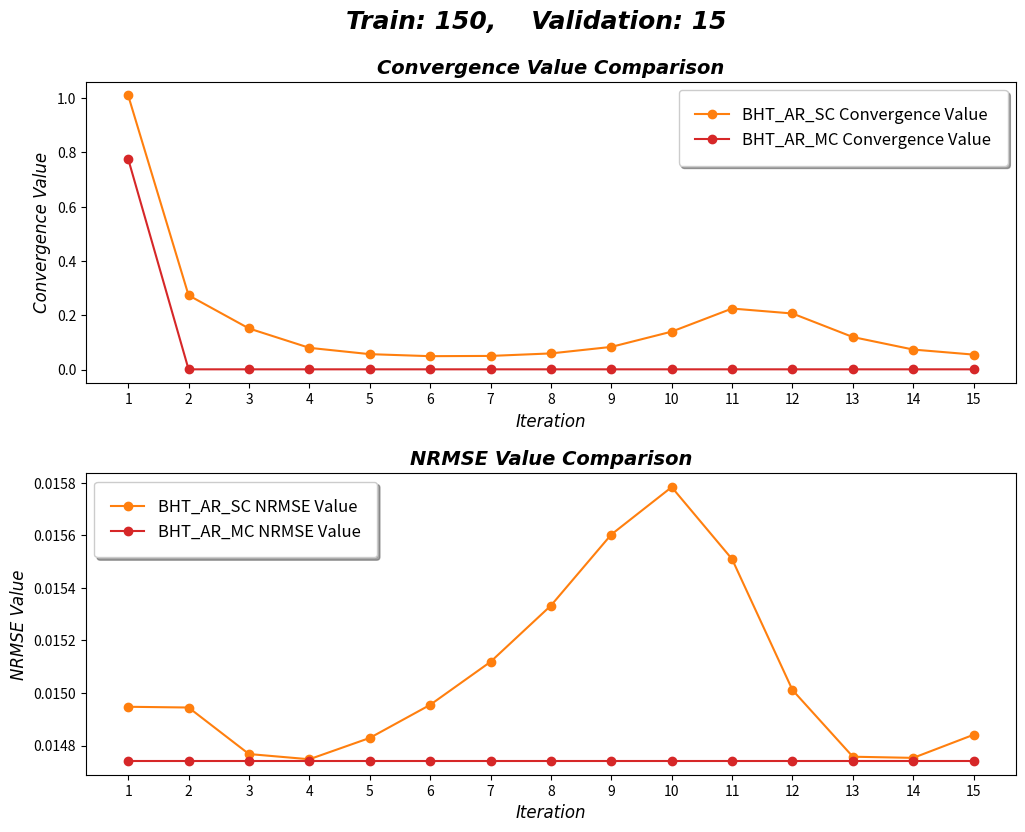

Write the Python code that produced this figure.
import numpy as np
import matplotlib.pyplot as plt
from matplotlib.ticker import FormatStrFormatter
from scipy.interpolate import make_interp_spline, BSpline


def get_results():
    
    #                        20_1_1        20_5_5    20_10_10    20_15_15
    ar_nrmse = np.array([[0.00995764,	0.0133547,	0.0163530,	0.0149475],
                         [0.01033100,	0.0134014,	0.0171235,	0.0149447],
                         [0.01079490,	0.0134583,	0.0184946,	0.0147677],
                         [0.01142900,	0.0135787,	0.0198199,	0.0147478],
                         [0.01205060,	0.0138050,	0.0206960,	0.0148289],
                         [0.01245180,	0.0138345,	0.0210862,	0.0149548],
                         [0.01245910,	0.0135686,	0.0210956,	0.0151185],
                         [0.01159940,	0.0134228,	0.0208315,	0.0153325],
                         [0.00855693,	0.0133627,	0.0203684,	0.0156029],
                         [0.00607841,	0.0133357,	0.0197533,	0.0157833],
                         [0.00783122,	0.0133227,	0.0190203,	0.0155094],
                         [0.00857614,	0.0133165,	0.0182082,	0.0150113],
                         [0.00787706,	0.0133143,	0.0173840,	0.0147575],
                         [0.00534366,	0.0133150,	0.0166699,	0.0147531],
                         [0.00475496,	0.0133183,	0.0162575,	0.0148411]])

    #                        20_1_1       20_3_3      20_5_5      20_7_7
    var_nrmse = np.array([[0.01612490,	0.0155441,	0.0217135,	0.0147411],
                          [0.01498190,	0.0154604,	0.0217135,	0.0147411],
                          [0.01318390,	0.0154170,	0.0217135,	0.0147411],
                          [0.00955547,	0.0153925,	0.0217135,	0.0147411],
                          [0.00554311,	0.0153768,	0.0217135,	0.0147411],
                          [0.00352717,	0.0153649,	0.0217135,	0.0147411],
                          [0.00299362,	0.0153541,	0.0217135,	0.0147411],
                          [0.00298988,	0.0153427,	0.0217135,	0.0147411],
                          [0.00302146,	0.0153295,	0.0217135,	0.0147411],
                          [0.00303334,	0.0153133,	0.0217135,	0.0147411],
                          [0.00303547,	0.0152930,	0.0217135,	0.0147411],
                          [0.00303462,	0.0152670,	0.0217135,	0.0147411],
                          [0.00303335,	0.0152331,	0.0217135,	0.0147411],
                          [0.00303236,	0.0151893,	0.0217135,	0.0147411],
                          [0.00303171,	0.0151363,	0.0217135,	0.0147411]])

    #                      20_1_1     20_3_3      20_5_5      20_7_7   
    ar_conv = np.array([[1.121730,	1.0800800,	0.975637,	1.0099600],
                        [0.228175,	0.1377990,	0.193908,	0.2737560],
                        [0.210323,	0.0702726,	0.196028,	0.1516500],
                        [0.206397,	0.0867223,	0.198636,	0.0802841],
                        [0.202159,	0.1477210,	0.199170,	0.0570116],
                        [0.196332,	0.2199140,	0.197714,	0.0495962],
                        [0.189920,	0.1904620,	0.194912,	0.0504708],
                        [0.186208,	0.1104190,	0.191273,	0.0597077],
                        [0.196349,	0.0630425,	0.187107,	0.0837050],
                        [0.226392,	0.0409324,	0.182746,	0.1399460],
                        [0.227541,	0.0300316,	0.178295,	0.2250110],
                        [0.213271,	0.0240912,	0.173866,	0.2067390],
                        [0.209510,	0.0208778,	0.170015,	0.1200290],
                        [0.221592,	0.0194057,	0.167706,	0.0739076],
                        [0.243017,	0.0192785,	0.168264,	0.0553496]])

    #                       20_1_1        20_3_3       20_5_5      20_7_7  
    var_conv = np.array([[0.9091480,	1.03800000,	0.75758000,	0.7761190],
                         [0.0378718,	0.02407790,	0.00107698,	0.0011047],
                         [0.0678832,	0.01375210,	0.00107698,	0.0011047],
                         [0.1006110,	0.00822183,	0.00107698,	0.0011047],
                         [0.0927599,	0.00568691,	0.00107698,	0.0011047],
                         [0.0557935,	0.00510962,	0.00107698,	0.0011047],
                         [0.0278581,	0.00570049,	0.00107698,	0.0011047],
                         [0.0170459,	0.00691713,	0.00107698,	0.0011047],
                         [0.0148882,	0.00860837,	0.00107698,	0.0011047],
                         [0.0141027,	0.01081170,	0.00107698,	0.0011047],
                         [0.0138528,	0.01361550,	0.00107698,	0.0011047],
                         [0.0137803,	0.01709030,	0.00107698,	0.0011047],
                         [0.0137629,	0.02121580,	0.00107698,	0.0011047],
                         [0.0137617,	0.02577220,	0.00107698,	0.0011047],
                         [0.0137640,	0.03022530,	0.00107698,	0.0011047]])



    return ar_nrmse, var_nrmse, ar_conv, var_conv


ar_nrmse, var_nrmse, ar_conv, var_conv = get_results()





names = ["AR_SC", "AR_MC", "Prophet", "BHT_AR_SC", "BHT_AR_MC"]
colors = ['tab:blue', 'tab:green', 'tab:orange', 'tab:red', 'tab:purple', 
          'tab:pink', 'tab:brown', 'tab:olive', 'tab:gray', 'tab:cyan']
titles = ["Convergence Value Comparison", "NRMSE Value Comparison"]
subtitles = ["Convergence Value", "NRMSE Value"]
n_rows = 2
n = 3
c_1 = 2 #0,1 #2,3 #4,5 #6,7
c_2 = 3
fig = plt.figure(figsize = (12,9))
gs = fig.add_gridspec(n_rows, hspace = 0.3)
axs = gs.subplots(sharex=False, sharey=False)

for k in range(2):
    plt.sca(axs[k])
    plt.xticks(ticks=[i for i in range(15)],
                labels=[str(i+1) for i in range(15)])
    #plt.ticklabel_format(style='sci', axis='y', scilimits=(0,0), useMathText=True)


fig.suptitle("Train: 150,    Validation: "+ str((n>0)*n*5 + (n==0)*1), 
             fontname = 'Arial', 
             fontweight = 'bold', 
             fontstyle = 'oblique',
             fontsize = 18, 
             y = 0.96)#0.915)

for i in range(n_rows):
    axs[i].set_title(titles[i], fontname = 'Arial', fontweight = 'bold', fontstyle = 'oblique', fontsize = 14)
    axs[i].set_xlabel('Iteration', fontname = 'Arial', fontstyle = 'oblique', fontsize = 12)
    axs[i].set_ylabel(subtitles[i], fontname = 'Arial', fontstyle = 'oblique', fontsize = 12)

axs[0].plot(ar_conv[:, n], label = "BHT_AR_SC Convergence Value", c = colors[c_1], marker='o')
axs[0].plot(var_conv[:, n], label = "BHT_AR_MC Convergence Value", c = colors[c_2], marker='o')   
axs[1].plot(ar_nrmse[:, n], label = "BHT_AR_SC NRMSE Value", c = colors[c_1], marker='o')
axs[1].plot(var_nrmse[:, n], label = "BHT_AR_MC NRMSE Value", c = colors[c_2], marker='o')
axs[0].legend(fancybox = True, framealpha = 1, shadow = True, borderpad = 1, ncol = 1, fontsize = 12)
axs[1].legend(fancybox = True, framealpha = 1, shadow = True, borderpad = 1, ncol = 1, fontsize = 12)
plt.show() #loc=9, 











# fig = plt.figure(figsize = (10,12))
# gs = fig.add_gridspec(5, hspace=0)
# axs = gs.subplots(sharex=True, sharey=False)
# fig.suptitle("BHT_AR_SC Convergences", 
#              fontname = 'Arial', 
#              fontweight = 'bold', 
#              fontstyle = 'oblique',
#              fontsize = 16, 
#              y = 0.915)
# colors = ['tab:blue', 'tab:orange', 'tab:green', 'tab:red', 'tab:purple']
# for i in range(len(colors)):
#     axs[i].plot(ar_conv[:, i], c = colors[i])
# plt.show()












